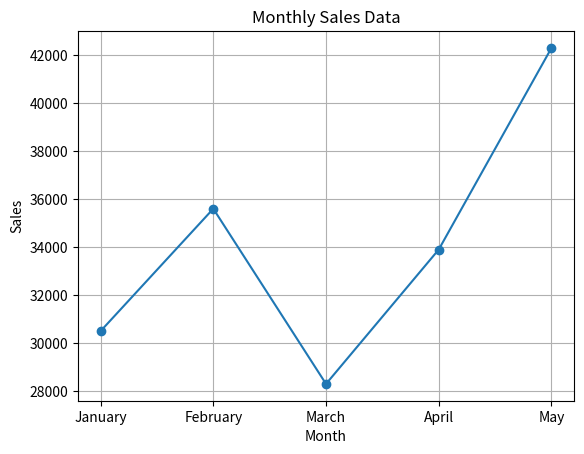

Generate this figure with matplotlib:
import pandas as pd
import matplotlib.pyplot as plt

# サンプルデータの作成
data = {
    'Month': ['January', 'February', 'March', 'April', 'May'],
    'Sales': [30500, 35600, 28300, 33900, 42300]
}

# データフレームの作成
df = pd.DataFrame(data)

# データの表示
print(df)

# グラフの作成
plt.plot(df['Month'], df['Sales'], marker='o')
plt.title('Monthly Sales Data')
plt.xlabel('Month')
plt.ylabel('Sales')
plt.grid(True)
plt.show()
